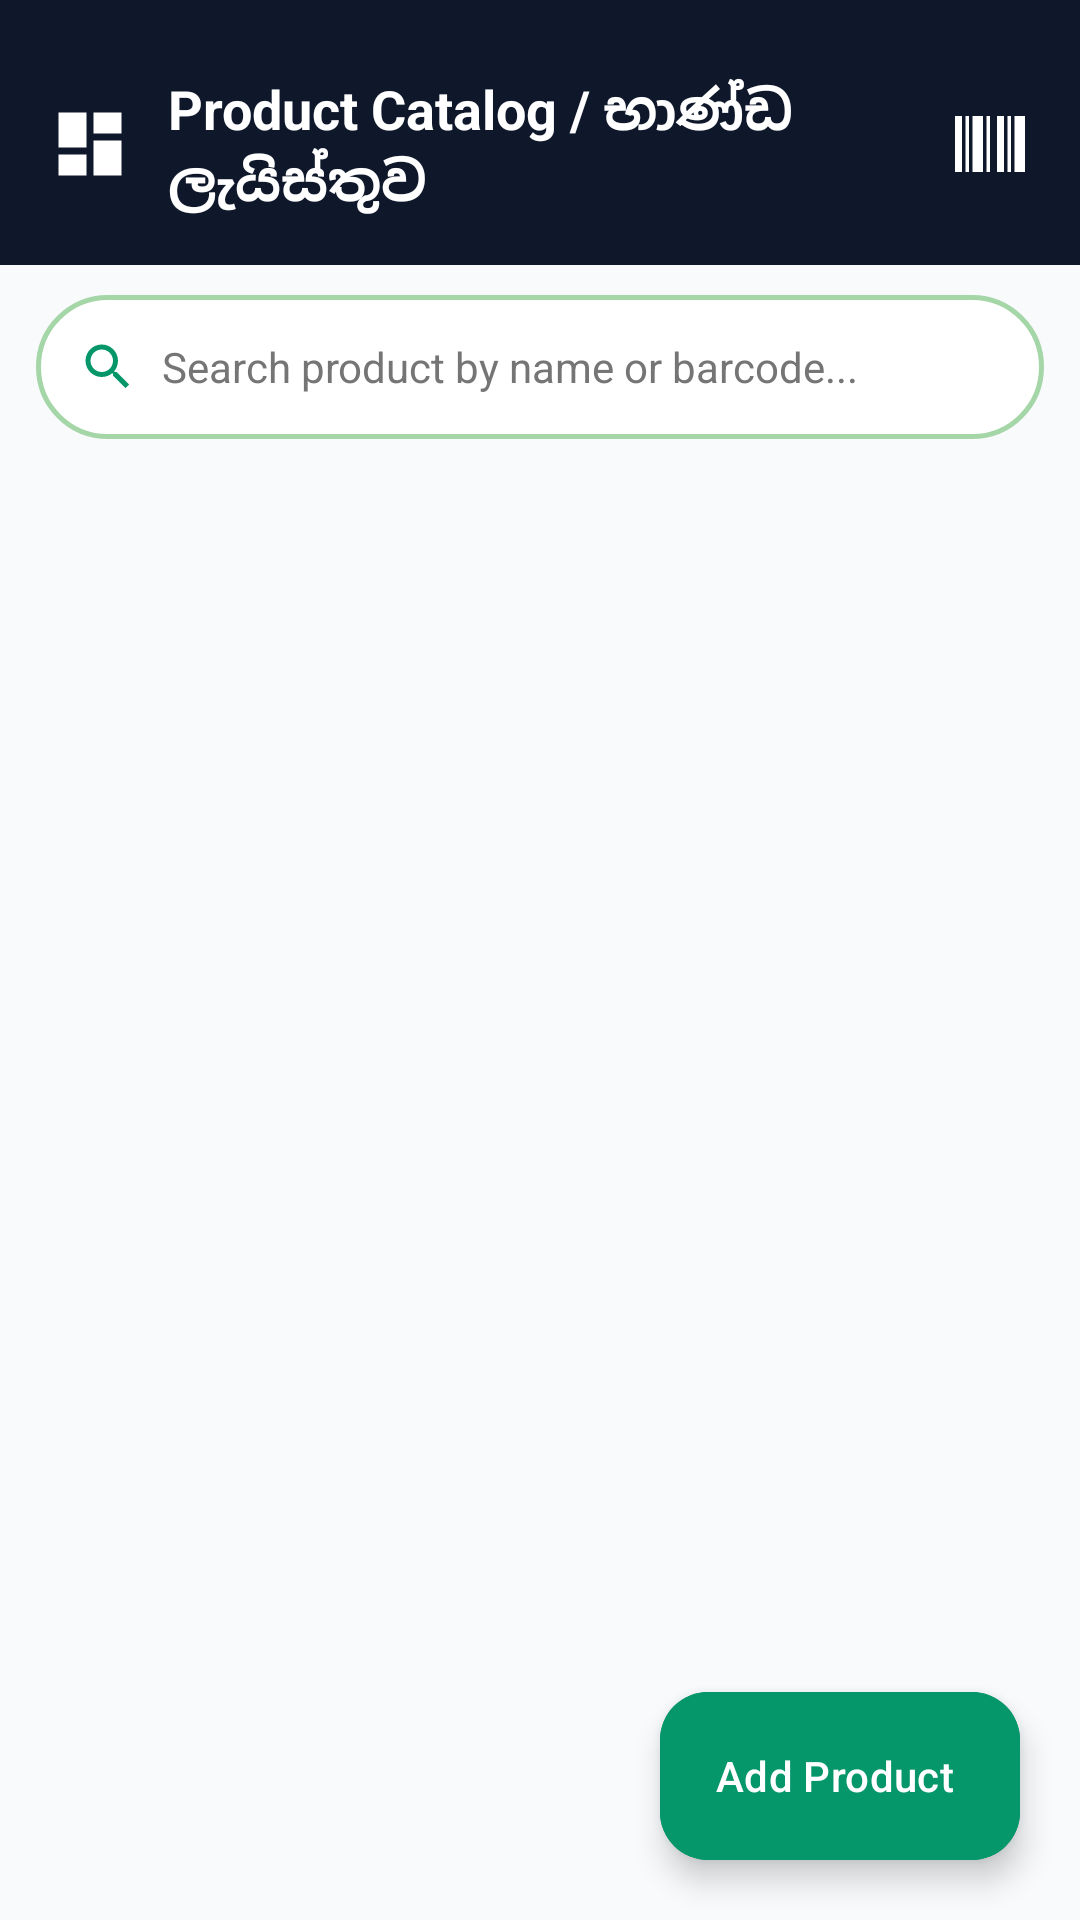

Produce the Android XML layout that renders to this screen, including the resource entries it uses.
<!-- AndroidManifest.xml: application theme Theme.PosSystem -->
<!-- res/layout/activity_products.xml -->
<?xml version="1.0" encoding="utf-8"?>
<RelativeLayout xmlns:android="http://schemas.android.com/apk/res/android"
    xmlns:app="http://schemas.android.com/apk/res-auto"
    android:layout_width="match_parent"
    android:layout_height="match_parent"
    android:fitsSystemWindows="true"
    android:background="@color/green_bg_light">

    
    <LinearLayout
        android:id="@+id/headerProducts"
        android:layout_width="match_parent"
        android:layout_height="wrap_content"
        android:background="@color/slate_primary"
        android:gravity="center_vertical"
        android:orientation="horizontal"
        android:paddingHorizontal="16dp"
        android:paddingTop="24dp"
        android:paddingBottom="16dp">

        <ImageView
            android:id="@+id/btnBackProducts"
            android:layout_width="28dp"
            android:layout_height="28dp"
            android:contentDescription="Back"
            android:src="@drawable/ic_dashboard"
            app:tint="@color/white" />

        <TextView
            android:layout_width="0dp"
            android:layout_height="wrap_content"
            android:layout_marginStart="12dp"
            android:layout_weight="1"
            android:text="Product Catalog / භාණ්ඩ ලැයිස්තුව"
            android:textColor="@color/white"
            android:textSize="18sp"
            android:textStyle="bold" />

        <ImageView
            android:id="@+id/btnScanSearchProduct"
            android:layout_width="28dp"
            android:layout_height="28dp"
            android:src="@drawable/ic_barcode_scan"
            app:tint="@color/white" />
    </LinearLayout>

    
    <LinearLayout
        android:id="@+id/layoutProductSearch"
        android:layout_width="match_parent"
        android:layout_height="48dp"
        android:layout_below="@id/headerProducts"
        android:layout_marginHorizontal="12dp"
        android:layout_marginVertical="10dp"
        android:background="@drawable/bg_search_pill"
        android:gravity="center_vertical"
        android:orientation="horizontal"
        android:paddingHorizontal="14dp">

        <ImageView
            android:layout_width="20dp"
            android:layout_height="20dp"
            android:src="@drawable/ic_search"
            app:tint="@color/green_primary" />

        <EditText
            android:id="@+id/etSearchProducts"
            android:layout_width="0dp"
            android:layout_height="match_parent"
            android:layout_marginStart="8dp"
            android:layout_weight="1"
            android:background="@null"
            android:hint="Search product by name or barcode..."
            android:imeOptions="actionSearch"
            android:inputType="text"
            android:textColor="@color/black"
            android:textColorHint="#757575"
            android:textSize="14sp" />
    </LinearLayout>

    
    <androidx.recyclerview.widget.RecyclerView
        android:id="@+id/rvProducts"
        android:layout_width="match_parent"
        android:layout_height="match_parent"
        android:layout_below="@id/layoutProductSearch"
        android:clipToPadding="false"
        android:paddingBottom="80dp" />

    
    <com.google.android.material.floatingactionbutton.ExtendedFloatingActionButton
        android:id="@+id/fabAddProduct"
        android:layout_width="wrap_content"
        android:layout_height="wrap_content"
        android:layout_alignParentEnd="true"
        android:layout_alignParentBottom="true"
        android:layout_margin="20dp"
        android:backgroundTint="@color/green_primary"
        android:text="Add Product"
        android:textColor="@color/white"
        app:icon="@drawable/ic_add"
        app:iconTint="@color/white" />

</RelativeLayout>
<!-- resources referenced by this layout -->
<resources>
  <color name="black">#0F172A</color>
  <color name="green_bg_light">#F8FAFC</color>
  <color name="green_primary">#059669</color>
  <color name="slate_primary">#0F172A</color>
  <color name="white">#FFFFFF</color>
  <!-- drawable bg_search_pill (drawable) -->
  <?xml version="1.0" encoding="utf-8"?>
  <shape xmlns:android="http://schemas.android.com/apk/res/android"
      android:shape="rectangle">
      <solid android:color="@color/white" />
      <corners android:radius="24dp" />
      <stroke
          android:width="1.5dp"
          android:color="#A5D6A7" />
  </shape>
  <!-- drawable ic_barcode_scan (drawable) -->
  <vector xmlns:android="http://schemas.android.com/apk/res/android"
      android:width="24dp"
      android:height="24dp"
      android:viewportWidth="24"
      android:viewportHeight="24">
    <path
        android:fillColor="@color/white"
        android:pathData="M2,4h2v16H2V4zm3,0h1v16H5V4zm2,0h3v16H7V4zm4,0h1v16h-1V4zm3,0h2v16h-2V4zm3,0h1v16h-1V4zm2,0h3v16h-3V4z"/>
  </vector>
  <!-- drawable ic_dashboard (drawable) -->
  <vector xmlns:android="http://schemas.android.com/apk/res/android"
      android:width="24dp"
      android:height="24dp"
      android:viewportWidth="24"
      android:viewportHeight="24">
    <path
        android:fillColor="@color/green_primary"
        android:pathData="M3,13h8V3H3v10zm0,8h8v-6H3v6zm10,0h8V11h-8v10zm0,-18v6h8V3h-8z"/>
  </vector>
  <!-- drawable ic_search (drawable) -->
  <vector xmlns:android="http://schemas.android.com/apk/res/android"
      android:width="24dp"
      android:height="24dp"
      android:viewportWidth="24"
      android:viewportHeight="24">
    <path
        android:fillColor="@color/green_primary"
        android:pathData="M15.5,14h-0.79l-0.28,-0.27C15.41,12.59 16,11.11 16,9.5 16,5.91 13.09,3 9.5,3S3,5.91 3,9.5 5.91,16 9.5,16c1.61,0 3.09,-0.59 4.23,-1.57l0.27,0.28v0.79l5,4.99L20.49,19l-4.99,-5zM9.5,14C7.01,14 5,11.99 5,9.5S7.01,5 9.5,5 14,7.01 14,9.5 11.99,14 9.5,14z"/>
  </vector>
  <style name="Theme.PosSystem" parent="Base.Theme.PosSystem" />
  <style name="Base.Theme.PosSystem" parent="Theme.Material3.Light.NoActionBar">
          
          <item name="colorPrimary">@color/slate_primary</item>
          <item name="colorPrimaryVariant">@color/slate_surface</item>
          <item name="colorOnPrimary">@color/white</item>
          
          <item name="colorSecondary">@color/green_primary</item>
          <item name="colorSecondaryVariant">@color/green_primary_dark</item>
          <item name="colorOnSecondary">@color/white</item>
          
          <item name="colorSurface">@color/white</item>
          <item name="colorSurfaceContainer">@color/white</item>
          <item name="colorSurfaceContainerLow">@color/white</item>
          <item name="colorSurfaceContainerHigh">@color/white</item>
          <item name="colorSurfaceContainerHighest">@color/white</item>
          
          <item name="android:statusBarColor">@color/slate_primary</item>
          
          <item name="android:textColorHint">@color/text_hint</item>
          <item name="android:editTextColor">@color/text_primary</item>
          
          <item name="android:windowBackground">@color/green_bg_light</item>
      </style>
  <color name="slate_surface">#1E293B</color>
  <color name="green_primary_dark">#047857</color>
  <color name="text_hint">#94A3B8</color>
  <color name="text_primary">#0F172A</color>
</resources>
